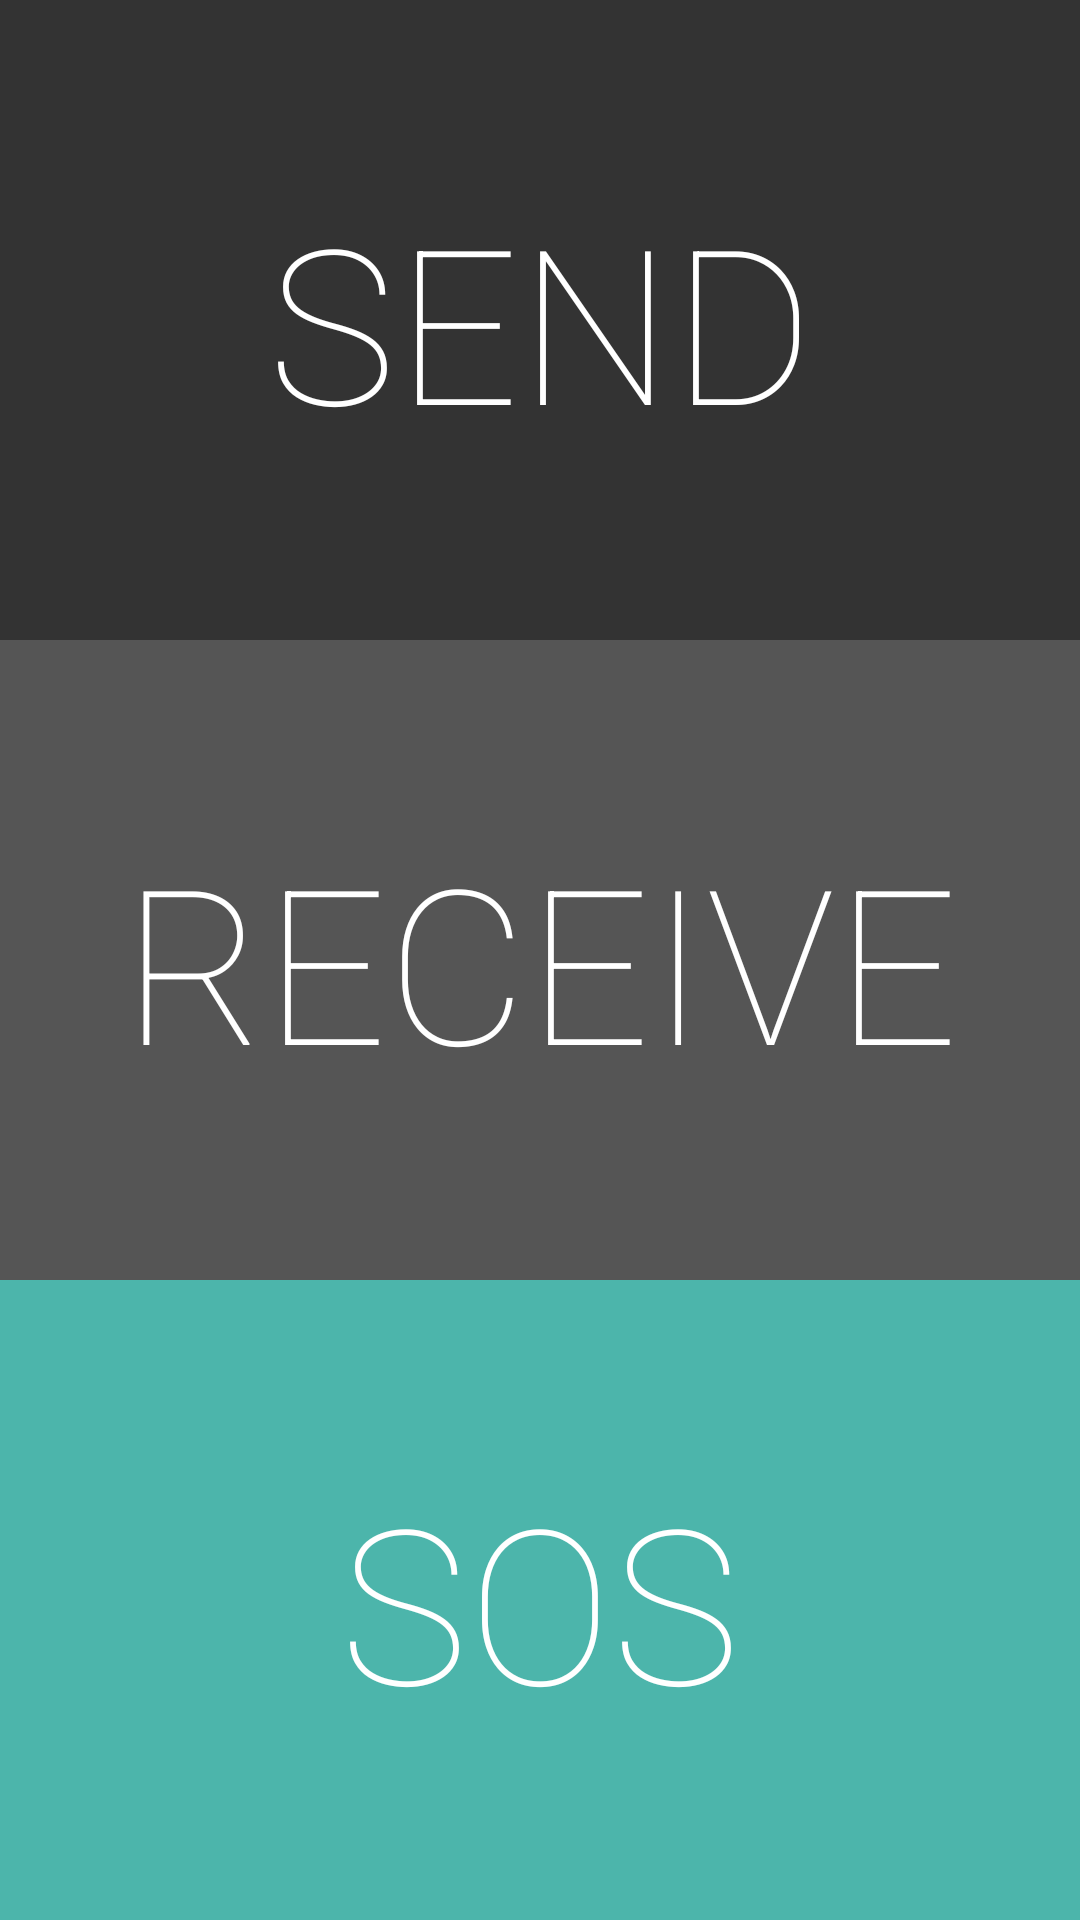

This screen was rendered from an Android layout file. Write that file and the resources it references.
<!-- AndroidManifest.xml: activity theme FullscreenTheme -->
<!-- res/layout/activity_main.xml -->
<FrameLayout xmlns:android="http://schemas.android.com/apk/res/android"
    xmlns:tools="http://schemas.android.com/tools"
    android:layout_width="match_parent"
    android:layout_height="match_parent"
    android:background="@color/background"
    tools:context=".activity.MainActivity">

    
    <FrameLayout
        android:layout_width="match_parent"
        android:layout_height="match_parent"
        android:fitsSystemWindows="true">

        <LinearLayout
            android:id="@+id/fullscreen_content_controls"
            style="?metaButtonBarStyle"
            android:layout_width="match_parent"
            android:layout_height="match_parent"
            android:layout_gravity="bottom|center_horizontal"
            android:background="@color/black_overlay"
            android:orientation="vertical"
            tools:ignore="UselessParent">

            <Button
                android:id="@+id/send_button"
                style="?metaButtonBarButtonStyle"
                android:layout_width="match_parent"
                android:layout_height="0dp"
                android:layout_weight="1"
                android:text="@string/send_button"
                android:textSize="72dp"
                android:fontFamily="sans-serif-thin"
                android:background="@color/button1"
                android:onClick="sendMessageClicked"/>

            <Button
                android:id="@+id/receive_button"
                style="?metaButtonBarButtonStyle"
                android:layout_width="match_parent"
                android:layout_height="0dp"
                android:layout_weight="1"
                android:text="@string/receive_button"
                android:textSize="72dp"
                android:fontFamily="sans-serif-thin"
                android:background="@color/button2"
                android:onClick="receiveMessageClicked"/>

            <Button
                android:id="@+id/sos_button"
                style="?metaButtonBarButtonStyle"
                android:layout_width="match_parent"
                android:layout_height="0dp"
                android:layout_weight="1"
                android:text="@string/sos_button"
                android:textSize="72dp"
                android:fontFamily="sans-serif-thin"
                android:background="@color/button3"
                android:onClick="sosMessageClicked"/>

        </LinearLayout>
    </FrameLayout>

</FrameLayout>
<!-- resources referenced by this layout -->
<resources>
  <color name="background">#555555</color>
  <color name="black_overlay">#66000000</color>
  <color name="button1">#333333</color>
  <color name="button2">#555555</color>
  <color name="button3">#4CB5AB</color>
  <string name="receive_button">Receive</string>
  <string name="send_button">Send</string>
  <string name="sos_button">SOS</string>
  <style name="FullscreenTheme" parent="AppTheme">
          <item name="android:actionBarStyle">@style/FullscreenActionBarStyle</item>
          <item name="android:windowActionBarOverlay">true</item>
          <item name="android:windowBackground">@null</item>
          <item name="metaButtonBarStyle">?android:attr/buttonBarStyle</item>
          <item name="metaButtonBarButtonStyle">?android:attr/buttonBarButtonStyle</item>
  
          <item name="colorControlActivated">@color/send_color</item>
          <item name="colorControlHighlight">@color/send_color</item>
      </style>
  <style name="AppTheme" parent="Theme.AppCompat.Light.DarkActionBar">
          
          <item name="colorPrimary">@color/colorPrimary</item>
          <item name="colorPrimaryDark">@color/colorPrimaryDark</item>
          <item name="colorAccent">@color/colorAccent</item>
      </style>
  <style name="FullscreenActionBarStyle" parent="Widget.AppCompat.ActionBar">
          <item name="android:background">@color/black_overlay</item>
      </style>
  <color name="send_color">#4CB5AB</color>
  <color name="colorPrimary">#555555</color>
  <color name="colorPrimaryDark">#202020</color>
  <color name="colorAccent">#FFFFFF</color>
</resources>
